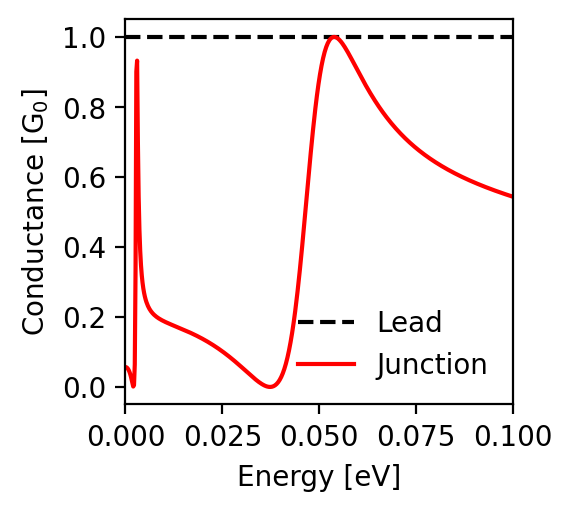

Data behind this chart, as committed beside it:
energy; conductance_lead; conductance_junction
-0.1; 1.0; 0.543
-0.0998; 1.0; 0.544
-0.0996; 1.0; 0.545
-0.0994; 1.0; 0.546
-0.0992; 1.0; 0.546
-0.099; 1.0; 0.547
-0.0988; 1.0; 0.548
-0.0986; 1.0; 0.548
-0.0984; 1.0; 0.549
-0.0982; 1.0; 0.55
-0.098; 1.0; 0.551
-0.0978; 1.0; 0.551
-0.0976; 1.0; 0.552
-0.0974; 1.0; 0.553
-0.0972; 1.0; 0.554
-0.097; 1.0; 0.555
-0.0968; 1.0; 0.555
-0.0966; 1.0; 0.556
-0.0964; 1.0; 0.557
-0.0962; 1.0; 0.558
-0.096; 1.0; 0.558
-0.0958; 1.0; 0.559
-0.0956; 1.0; 0.56
-0.0954; 1.0; 0.561
-0.0952; 1.0; 0.562
-0.095; 1.0; 0.562
-0.0948; 1.0; 0.563
-0.0946; 1.0; 0.564
-0.0944; 1.0; 0.565
-0.0942; 1.0; 0.566
-0.094; 1.0; 0.567
-0.0938; 1.0; 0.567
-0.0936; 1.0; 0.568
-0.0934; 1.0; 0.569
-0.0932; 1.0; 0.57
-0.093; 1.0; 0.571
-0.0928; 1.0; 0.572
-0.0926; 1.0; 0.573
-0.0924; 1.0; 0.573
-0.0922; 1.0; 0.574
-0.092; 1.0; 0.575
-0.0918; 1.0; 0.576
-0.0916; 1.0; 0.577
-0.0914; 1.0; 0.578
-0.0912; 1.0; 0.579
-0.091; 1.0; 0.58
-0.0908; 1.0; 0.581
-0.0906; 1.0; 0.581
-0.0904; 1.0; 0.582
-0.0902; 1.0; 0.583
-0.09; 1.0; 0.584
-0.0898; 1.0; 0.585
-0.0896; 1.0; 0.586
-0.0894; 1.0; 0.587
-0.0892; 1.0; 0.588
-0.089; 1.0; 0.589
-0.0888; 1.0; 0.59
-0.0886; 1.0; 0.591
-0.0884; 1.0; 0.592
-0.0882; 1.0; 0.593
... 941 more rows
